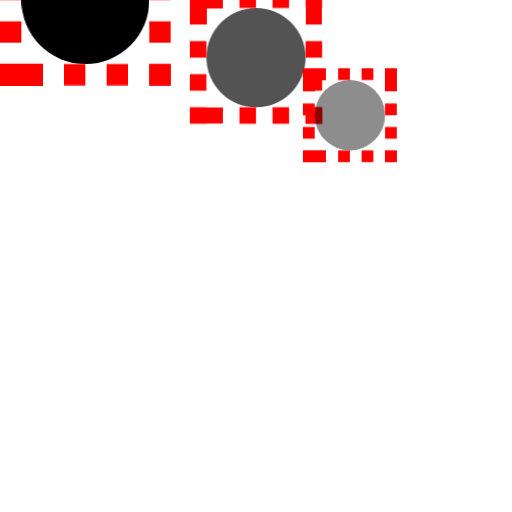
t = 0.00 s
t = 0.80 s: frame unchanged from t = 0.00 s, image omitted
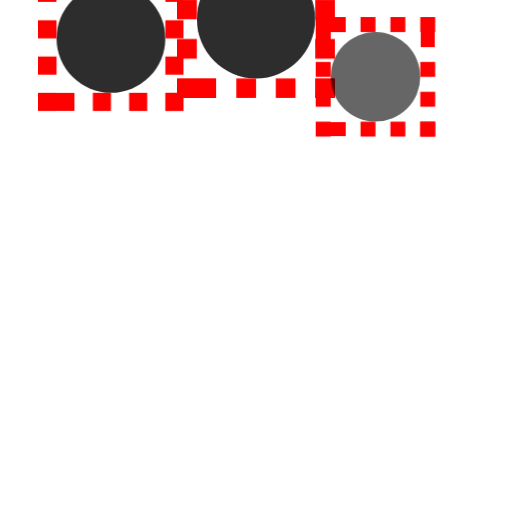
t = 0.90 s
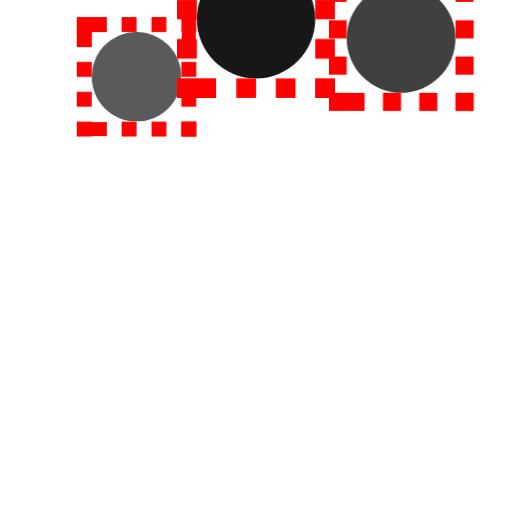
t = 1.00 s
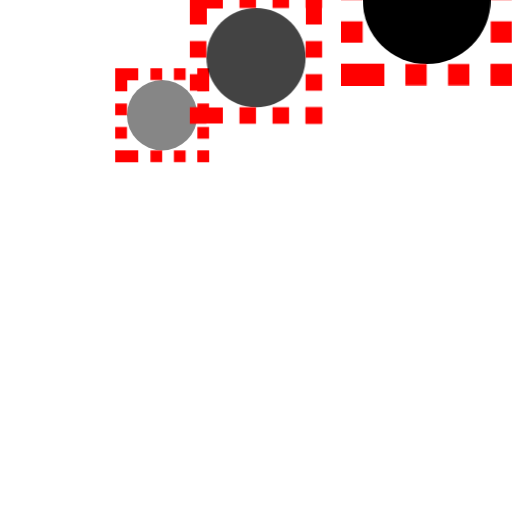
t = 1.10 s
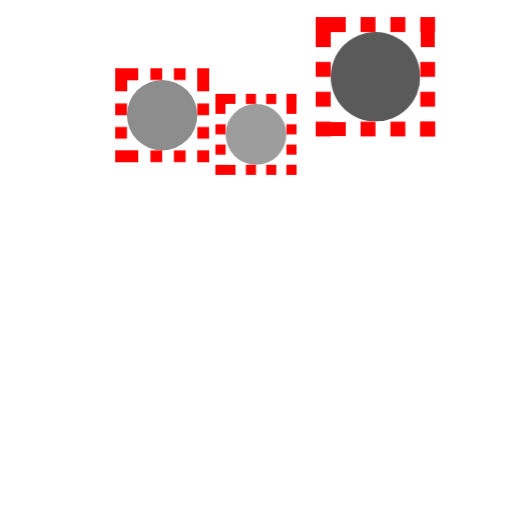
t = 1.30 s

The animated SVG that drew these frames (rendered in a browser with its animation timeline set to each time). Animation: 1 CSS @keyframes rule; one cycle of 1.60 s, repeats indefinitely.

<svg width="24" height="24" viewBox="0 0 24 24" xmlns="http://www.w3.org/2000/svg">
  <style>
    .spinner-dot {
      animation: spinner-dots .8s linear infinite;
      animation-delay: -.8s;
      outline: 1px dotted red;
      position: absolute;
      top: 33%
    }

    .spinner_Km9P {
      animation-delay: -.65s
    }

    .spinner_JApP {
      animation-delay: -.5s
    }

    @keyframes spinner-dots {
      0% {
        transform: scale(1, 1);
        transform-origin: center;
        tra opacity: .9;
      }

      50% {
        transform: scale(.4, .4);
        transform-origin: center;

        opacity: .3;
      }

      100% {
        transform: scale(1, 1);
        transform-origin: center;

        opacity: .9;
      }
    }
  </style>
  <circle class="spinner-dot" cx="4" r="3" />
  <circle class="spinner-dot spinner_Km9P" cx="12" r="3" />
  <circle class="spinner-dot spinner_JApP" cx="20" r="3" />
</svg>
